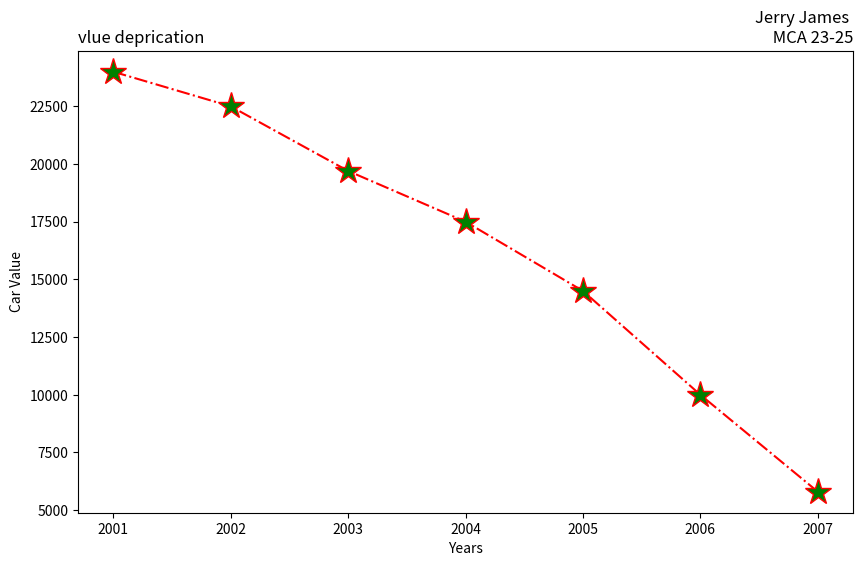

Python code for this plot:
import matplotlib.pyplot as plt
years=[2001,2002,2003,2004,2005,2006,2007]
car_value=[24000,22500,19700,17500,14500,10000,5800]

plt.figure(figsize=(10,6))

plt.subplot(111)
plt.plot(years, car_value,color='red',marker="*",linestyle="-.",markersize=20,markerfacecolor='green')     
plt.title('Jerry James \n MCA 23-25',loc='right')
plt.title('vlue deprication',loc='left')
plt.xlabel('Years')
plt.ylabel('Car Value')

plt.show()